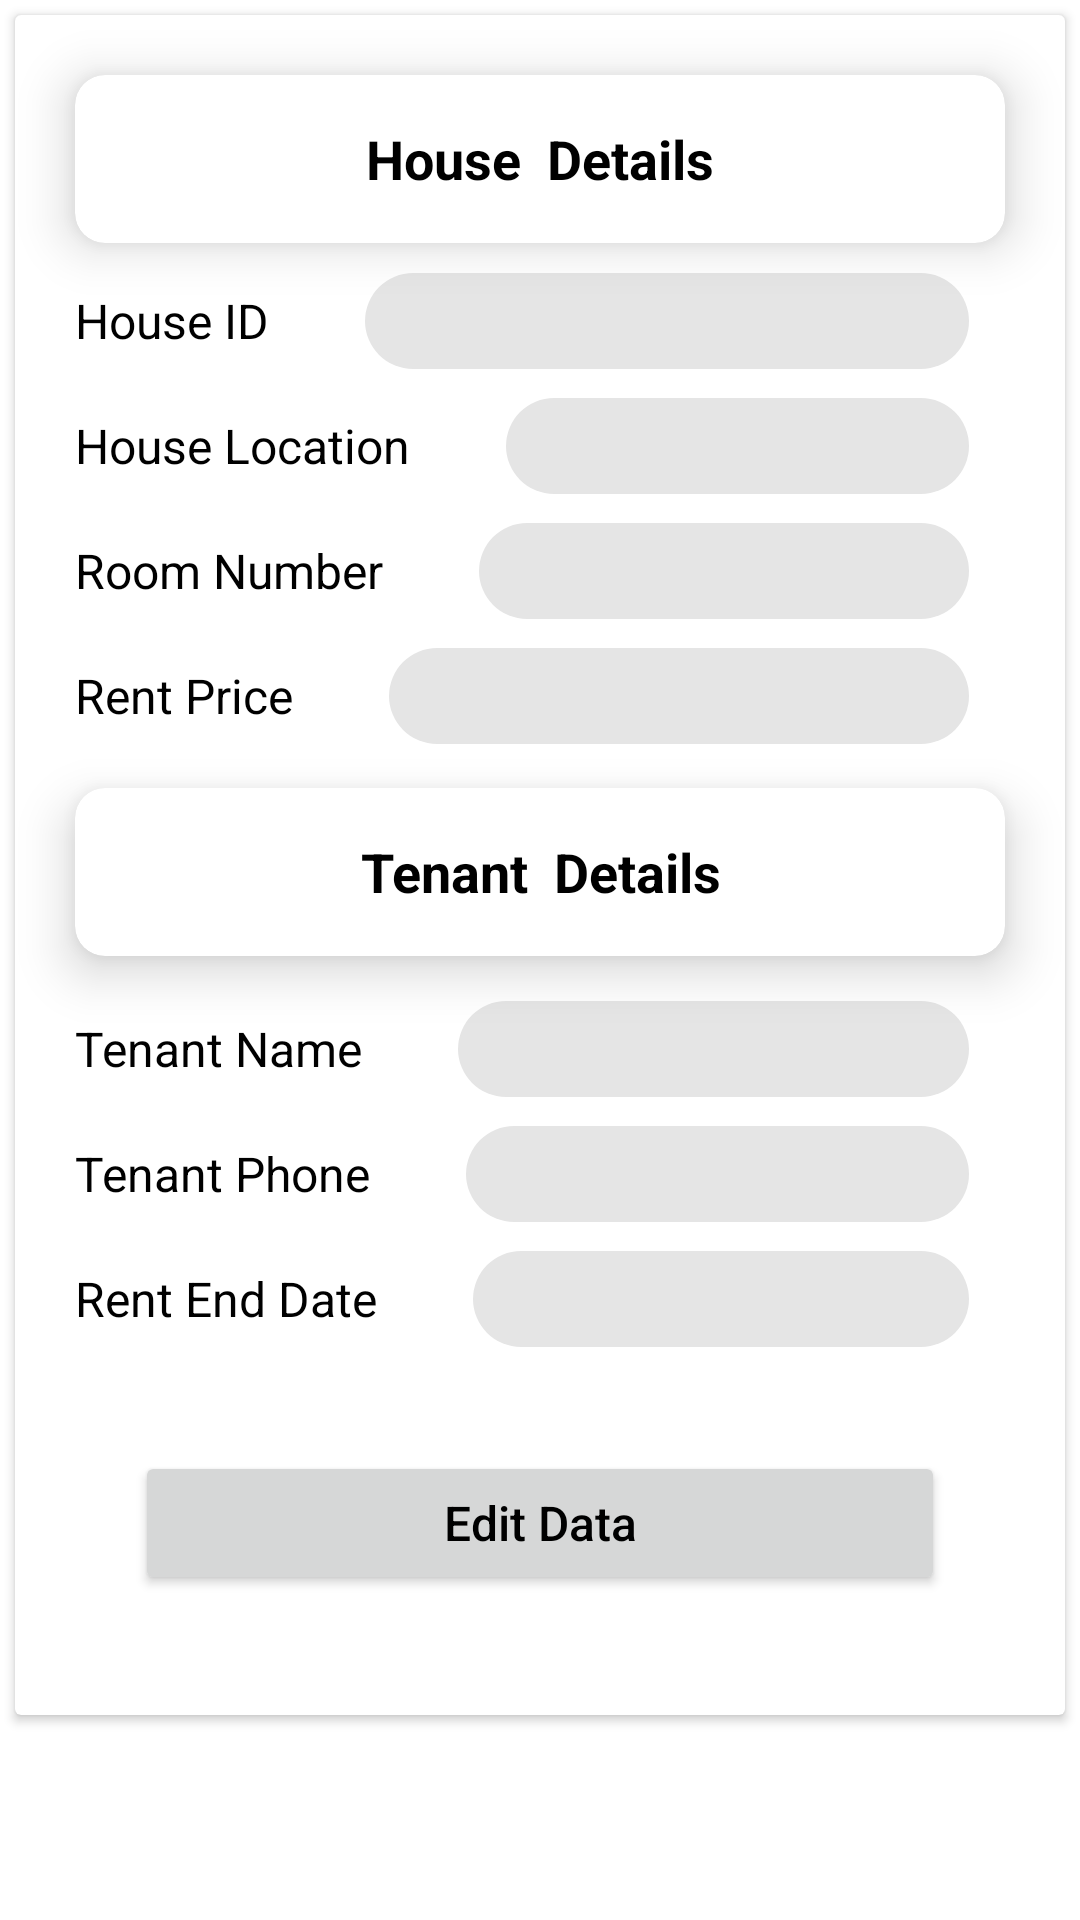

Write the Android layout XML for this screen, with the resource values it uses.
<!-- AndroidManifest.xml: application theme Theme.Nadhir -->
<!-- res/layout/activity_details_viewer.xml -->
<?xml version="1.0" encoding="utf-8"?>
<ScrollView xmlns:android="http://schemas.android.com/apk/res/android"
    xmlns:app="http://schemas.android.com/apk/res-auto"
    xmlns:tools="http://schemas.android.com/tools"
    android:layout_width="match_parent"
    android:layout_height="match_parent"
    android:layout_margin="5dp"
    tools:context=".DetailsViewer">

    <androidx.cardview.widget.CardView
        android:layout_width="match_parent"
        android:layout_height="wrap_content"
        android:layout_margin="5dp">

        <androidx.constraintlayout.widget.ConstraintLayout
            android:layout_width="match_parent"
            android:layout_height="match_parent">

            <androidx.cardview.widget.CardView
                android:id="@+id/card_1_nothing"
                android:layout_width="match_parent"
                android:layout_height="wrap_content"
                app:layout_constraintStart_toStartOf="parent"
                app:layout_constraintEnd_toEndOf="parent"
                app:layout_constraintTop_toTopOf="parent"
                app:cardElevation="10dp"
                app:cardCornerRadius="10dp"
                android:layout_margin="20dp">

                <TextView
                    android:layout_width="match_parent"
                    android:layout_height="?actionBarSize"
                    android:text="House  Details"
                    android:gravity="center"
                    android:textStyle="bold"
                    android:textSize="18sp"/>

            </androidx.cardview.widget.CardView>

            <TextView
                android:id="@+id/text_house_id"
                android:layout_width="wrap_content"
                android:layout_height="wrap_content"
                app:layout_constraintStart_toStartOf="@id/card_1_nothing"
                app:layout_constraintTop_toBottomOf="@id/card_1_nothing"
                android:layout_marginTop="15dp"
                android:text="House ID"
                android:textSize="16sp"/>

            <com.google.android.material.chip.Chip
                android:id="@+id/chip_house_id"
                android:layout_width="0dp"
                android:layout_height="wrap_content"
                android:layout_marginStart="20dp"
                android:textAlignment="textEnd"
                app:layout_constraintBottom_toBottomOf="@id/text_house_id"
                app:layout_constraintEnd_toEndOf="@id/card_1_nothing"
                app:layout_constraintStart_toEndOf="@id/text_house_id"
                app:layout_constraintTop_toTopOf="@id/text_house_id"
                tools:ignore="SpeakableTextPresentCheck" />

            <TextView
                android:id="@+id/text_house_location"
                android:layout_width="wrap_content"
                android:layout_height="wrap_content"
                app:layout_constraintStart_toStartOf="@id/text_house_id"
                app:layout_constraintTop_toBottomOf="@id/text_house_id"
                android:layout_marginTop="20dp"
                android:text="House Location"
                android:textSize="16sp"/>

            <com.google.android.material.chip.Chip
                android:id="@+id/chip_location"
                android:layout_width="0dp"
                android:layout_height="wrap_content"
                android:layout_marginStart="20dp"
                android:textAlignment="textEnd"
                app:layout_constraintBottom_toBottomOf="@id/text_house_location"
                app:layout_constraintEnd_toEndOf="@id/chip_house_id"
                app:layout_constraintStart_toEndOf="@id/text_house_location"
                app:layout_constraintTop_toTopOf="@id/text_house_location"
                tools:ignore="SpeakableTextPresentCheck" />

            <TextView
                android:id="@+id/text_room_number"
                android:layout_width="wrap_content"
                android:layout_height="wrap_content"
                app:layout_constraintStart_toStartOf="@id/text_house_location"
                app:layout_constraintTop_toBottomOf="@id/text_house_location"
                android:layout_marginTop="20dp"
                android:text="Room Number"
                android:textSize="16sp"/>

            <com.google.android.material.chip.Chip
                android:id="@+id/chip_room_number"
                android:layout_width="0dp"
                android:layout_height="wrap_content"
                android:layout_marginStart="20dp"
                android:textAlignment="textEnd"
                app:layout_constraintBottom_toBottomOf="@id/text_room_number"
                app:layout_constraintEnd_toEndOf="@id/chip_location"
                app:layout_constraintStart_toEndOf="@id/text_room_number"
                app:layout_constraintTop_toTopOf="@id/text_room_number"
                tools:ignore="SpeakableTextPresentCheck" />

            <TextView
                android:id="@+id/text_rent_price"
                android:layout_width="wrap_content"
                android:layout_height="wrap_content"
                app:layout_constraintStart_toStartOf="@id/text_room_number"
                app:layout_constraintTop_toBottomOf="@id/text_room_number"
                android:layout_marginTop="20dp"
                android:text="Rent Price"
                android:textSize="16sp"/>

            <com.google.android.material.chip.Chip
                android:id="@+id/chip_rent_price"
                android:layout_width="0dp"
                android:layout_height="wrap_content"
                android:layout_marginStart="20dp"
                android:textAlignment="textEnd"
                app:layout_constraintBottom_toBottomOf="@id/text_rent_price"
                app:layout_constraintEnd_toEndOf="@id/chip_room_number"
                app:layout_constraintStart_toEndOf="@id/text_rent_price"
                app:layout_constraintTop_toTopOf="@id/text_rent_price"
                tools:ignore="SpeakableTextPresentCheck" />

            <androidx.cardview.widget.CardView
                android:id="@+id/card_2_nothing"
                android:layout_width="match_parent"
                android:layout_height="wrap_content"
                app:layout_constraintStart_toStartOf="parent"
                app:layout_constraintEnd_toEndOf="parent"
                app:layout_constraintTop_toBottomOf="@id/text_rent_price"
                app:cardElevation="10dp"
                app:cardCornerRadius="10dp"
                android:layout_margin="20dp">

                <TextView
                    android:layout_width="match_parent"
                    android:layout_height="?actionBarSize"
                    android:text="Tenant  Details"
                    android:gravity="center"
                    android:textStyle="bold"
                    android:textSize="18sp"/>

            </androidx.cardview.widget.CardView>

            <TextView
                android:id="@+id/text_tenant_name"
                android:layout_width="wrap_content"
                android:layout_height="wrap_content"
                app:layout_constraintStart_toStartOf="@id/card_2_nothing"
                app:layout_constraintTop_toBottomOf="@id/card_2_nothing"
                android:layout_marginTop="20dp"
                android:text="Tenant Name"
                android:textSize="16sp"/>

            <com.google.android.material.chip.Chip
                android:id="@+id/chip_tenant_name"
                android:layout_width="0dp"
                android:layout_height="wrap_content"
                android:layout_marginStart="20dp"
                android:textAlignment="textEnd"
                app:layout_constraintBottom_toBottomOf="@id/text_tenant_name"
                app:layout_constraintEnd_toEndOf="@id/card_2_nothing"
                app:layout_constraintStart_toEndOf="@id/text_tenant_name"
                app:layout_constraintTop_toTopOf="@id/text_tenant_name"
                tools:ignore="SpeakableTextPresentCheck" />

            <TextView
                android:id="@+id/text_tenant_number"
                android:layout_width="wrap_content"
                android:layout_height="wrap_content"
                app:layout_constraintStart_toStartOf="@id/text_tenant_name"
                app:layout_constraintTop_toBottomOf="@id/text_tenant_name"
                android:layout_marginTop="20dp"
                android:text="Tenant Phone"
                android:textSize="16sp"/>

            <com.google.android.material.chip.Chip
                android:id="@+id/chip_tenant_number"
                android:layout_width="0dp"
                android:layout_height="wrap_content"
                android:layout_marginStart="20dp"
                android:textAlignment="textEnd"
                app:layout_constraintBottom_toBottomOf="@id/text_tenant_number"
                app:layout_constraintEnd_toEndOf="@id/chip_tenant_name"
                app:layout_constraintStart_toEndOf="@id/text_tenant_number"
                app:layout_constraintTop_toTopOf="@id/text_tenant_number"
                tools:ignore="SpeakableTextPresentCheck" />

            <TextView
                android:id="@+id/text_end_date"
                android:layout_width="wrap_content"
                android:layout_height="wrap_content"
                app:layout_constraintStart_toStartOf="@id/text_tenant_number"
                app:layout_constraintTop_toBottomOf="@id/text_tenant_number"
                android:layout_marginTop="20dp"
                android:text="Rent End Date"
                android:textSize="16sp"/>

            <com.google.android.material.chip.Chip
                android:id="@+id/chip_end_date"
                android:layout_width="0dp"
                android:layout_height="wrap_content"
                android:layout_marginStart="20dp"
                android:textAlignment="textEnd"
                app:layout_constraintBottom_toBottomOf="@id/text_end_date"
                app:layout_constraintEnd_toEndOf="@id/chip_tenant_number"
                app:layout_constraintStart_toEndOf="@id/text_end_date"
                app:layout_constraintTop_toTopOf="@id/text_end_date"
                tools:ignore="SpeakableTextPresentCheck" />


            <Button
                android:id="@+id/btnEdit"
                android:layout_width="match_parent"
                android:layout_height="wrap_content"
                app:layout_constraintEnd_toEndOf="parent"
                app:layout_constraintStart_toStartOf="parent"
                app:layout_constraintTop_toBottomOf="@id/text_end_date"
                app:layout_constraintBottom_toBottomOf="parent"
                android:layout_marginTop="40dp"
                android:layout_marginStart="40dp"
                android:layout_marginEnd="40dp"
                android:layout_marginBottom="40dp"
                android:text="Edit Data"
                android:textAllCaps="false"
                android:textSize="16sp"/>


        </androidx.constraintlayout.widget.ConstraintLayout>

    </androidx.cardview.widget.CardView>



</ScrollView>
<!-- resources referenced by this layout -->
<resources>
  <style name="Theme.Nadhir" parent="Base.Theme.Nadhir" />
  <style name="Base.Theme.Nadhir" parent="Theme.MaterialComponents.DayNight.DarkActionBar">
          
          
          <item name="colorPrimary">@color/blue</item>
          <item name="colorPrimaryVariant">@color/blue</item>
          <item name="colorOnPrimary">@color/white</item>
  
          <item name="android:statusBarColor" tools:targetApi="l">@color/blue</item>
          <item name="android:textColor">@color/black</item>
          <item name="android:actionBarStyle">@style/appBar</item>
      </style>
  <color name="blue">#FF0000FF</color>
  <color name="white">#FFFFFFFF</color>
  <color name="black">#FF000000</color>
  <style name="appBar" parent="Theme.MaterialComponents.DayNight.DarkActionBar">
          <item name="android:background">@color/blue</item>
      </style>
</resources>
